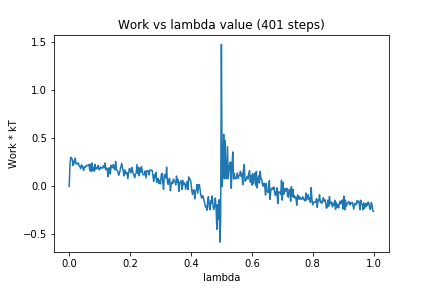

Data behind this chart, as committed beside it:
0, 0.0
1, 0.2334
2, 0.3027
3, 0.297
4, 0.2804
5, 0.2182
6, 0.2649
7, 0.2458
8, 0.2943
9, 0.2332
10, 0.2341
11, 0.2365
12, 0.2463
13, 0.2125
14, 0.2096
15, 0.1856
16, 0.2244
17, 0.2174
18, 0.1895
19, 0.1673
20, 0.2053
21, 0.1994
22, 0.2122
23, 0.2196
24, 0.2159
25, 0.2213
26, 0.2287
27, 0.1647
28, 0.2313
29, 0.1556
30, 0.2456
31, 0.1632
32, 0.2001
33, 0.1587
34, 0.2308
35, 0.179
36, 0.191
37, 0.1873
38, 0.2187
39, 0.1788
40, 0.1726
41, 0.2022
42, 0.1933
43, 0.1942
44, 0.1899
45, 0.2166
46, 0.1949
47, 0.2436
48, 0.174
49, 0.1915
50, 0.1832
51, 0.1018
52, 0.1916
53, 0.1946
54, 0.1296
55, 0.2204
56, 0.1962
57, 0.1954
58, 0.2285
59, 0.1876
60, 0.1728
... 340 more rows
